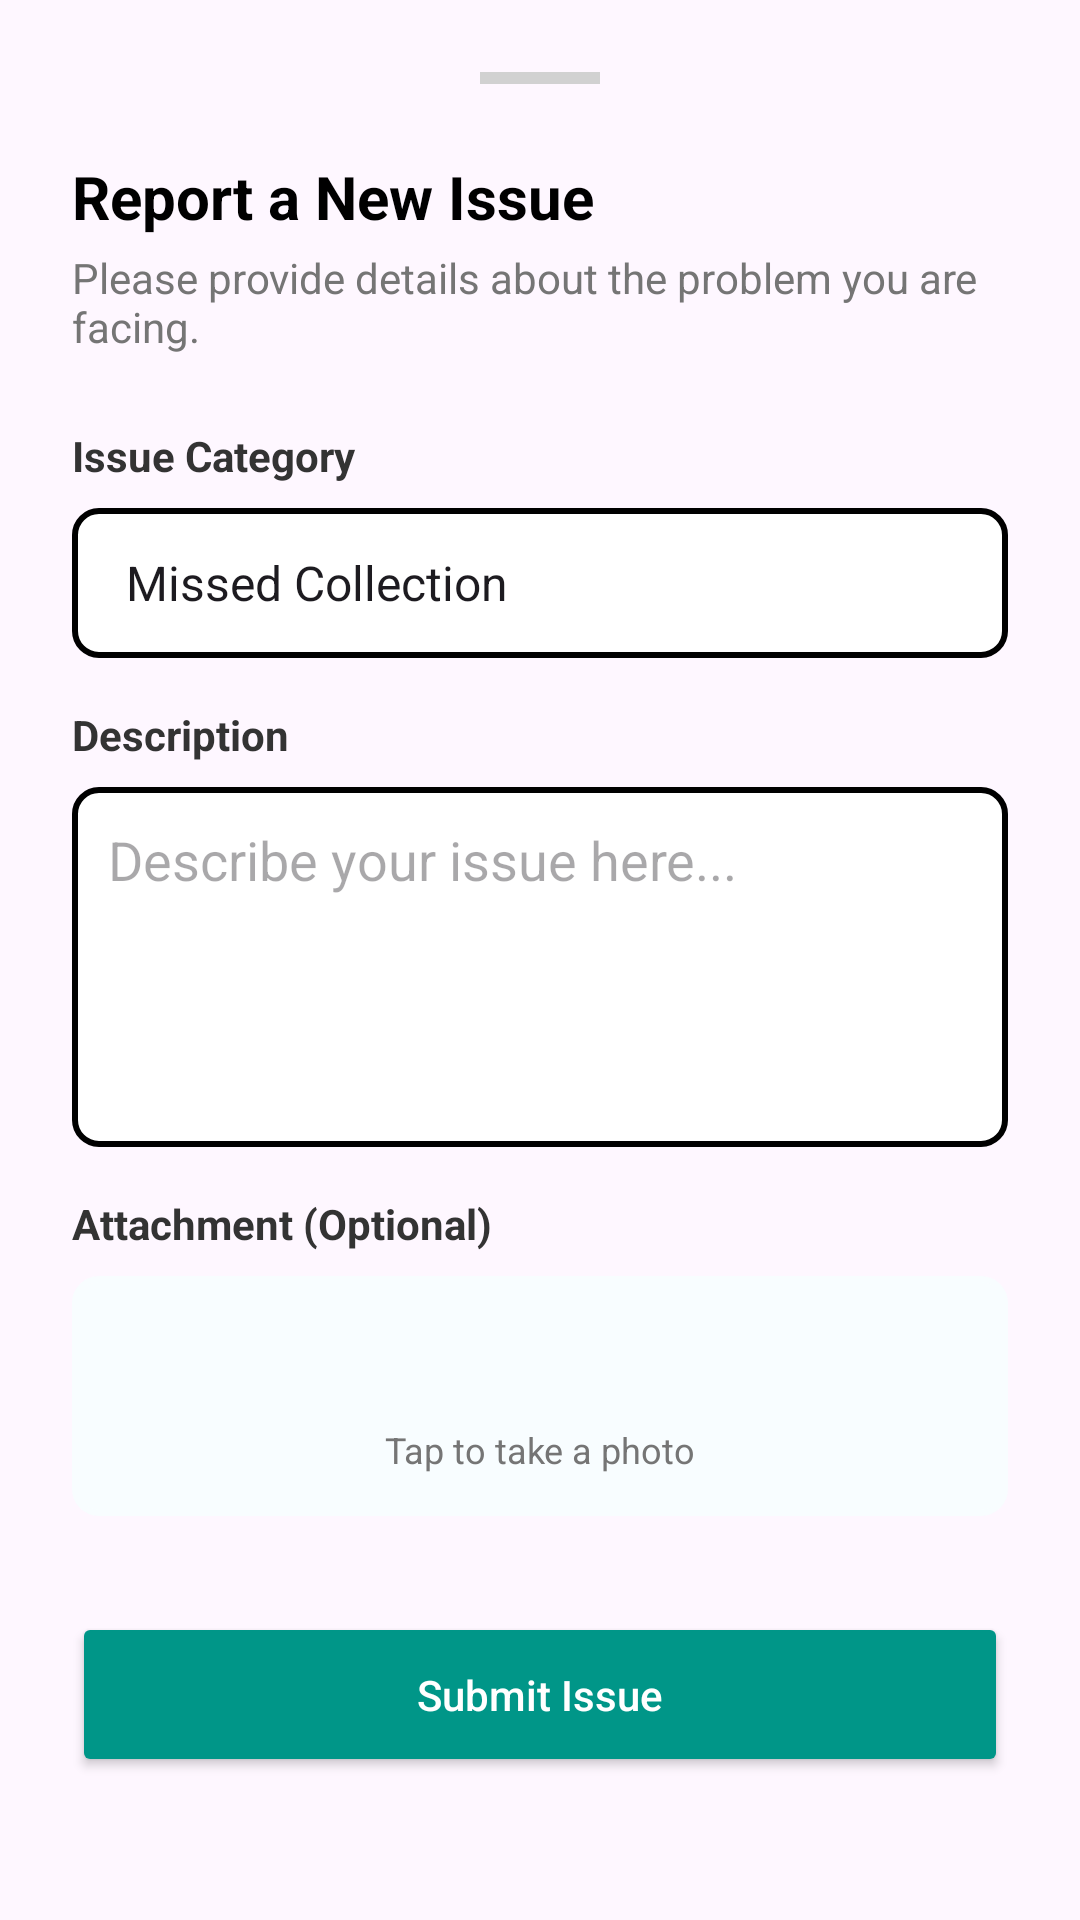

Here is an Android app screen rendered from its layout file. Give the layout XML and the strings, colors and styles it references.
<!-- AndroidManifest.xml: application theme Theme.WasteBillingApp -->
<!-- res/layout/bottom_sheet_add_issue.xml -->
<?xml version="1.0" encoding="utf-8"?>
<LinearLayout xmlns:android="http://schemas.android.com/apk/res/android"
    xmlns:app="http://schemas.android.com/apk/res-auto"
    android:layout_width="match_parent"
    android:layout_height="wrap_content"
    android:background="@drawable/bg_bottom_sheet"
    android:orientation="vertical"
    android:padding="24dp">

    <View
        android:layout_width="40dp"
        android:layout_height="4dp"
        android:layout_gravity="center"
        android:layout_marginBottom="24dp"
        android:background="#D1D1D1" />

    <TextView
        android:layout_width="wrap_content"
        android:layout_height="wrap_content"
        android:text="Report a New Issue"
        android:textColor="#000000"
        android:textSize="20sp"
        android:textStyle="bold" />

    <TextView
        android:layout_width="wrap_content"
        android:layout_height="wrap_content"
        android:layout_marginTop="4dp"
        android:text="Please provide details about the problem you are facing."
        android:textColor="#757575"
        android:textSize="14sp" />

    <TextView
        android:layout_width="wrap_content"
        android:layout_height="wrap_content"
        android:layout_marginTop="24dp"
        android:text="Issue Category"
        android:textColor="#333333"
        android:textStyle="bold" />

    <Spinner
        android:id="@+id/spinner_issue_category"
        android:layout_width="match_parent"
        android:layout_height="50dp"
        android:layout_marginTop="8dp"
        android:background="@drawable/edit_text_border"
        android:entries="@array/issue_categories" />

    <TextView
        android:layout_width="wrap_content"
        android:layout_height="wrap_content"
        android:layout_marginTop="16dp"
        android:text="Description"
        android:textColor="#333333"
        android:textStyle="bold" />

    <EditText
        android:id="@+id/et_issue_description"
        android:layout_width="match_parent"
        android:layout_height="120dp"
        android:layout_marginTop="8dp"
        android:background="@drawable/edit_text_border"
        android:gravity="top"
        android:hint="Describe your issue here..."
        android:padding="12dp"
        android:inputType="textMultiLine" />

    <TextView
        android:layout_width="wrap_content"
        android:layout_height="wrap_content"
        android:layout_marginTop="16dp"
        android:text="Attachment (Optional)"
        android:textColor="#333333"
        android:textStyle="bold" />

    <LinearLayout
        android:id="@+id/btn_take_photo"
        android:layout_width="match_parent"
        android:layout_height="80dp"
        android:layout_marginTop="8dp"
        android:background="@drawable/edit_text_border"
        android:gravity="center"
        android:orientation="vertical"
        android:clickable="true"
        android:focusable="true"
        android:backgroundTint="#F8FDFF">

        <ImageView
            android:id="@+id/iv_issue_photo"
            android:layout_width="32dp"
            android:layout_height="32dp"
            android:src="@drawable/ic_camera"
            app:tint="#009688" />

        <TextView
            android:id="@+id/tv_photo_label"
            android:layout_width="wrap_content"
            android:layout_height="wrap_content"
            android:text="Tap to take a photo"
            android:textSize="12sp"
            android:textColor="#757575"
            android:layout_marginTop="4dp" />
    </LinearLayout>

    <Button
        android:id="@+id/btn_submit_issue"
        android:layout_width="match_parent"
        android:layout_height="55dp"
        android:layout_marginTop="32dp"
        android:backgroundTint="#009688"
        android:text="Submit Issue"
        android:textAllCaps="false"
        android:textColor="#FFFFFF"
        app:cornerRadius="12dp" />

</LinearLayout>
<!-- resources referenced by this layout -->
<resources>
  <string-array name="issue_categories">
          <item>Missed Collection</item>
          <item>Billing Discrepancy</item>
          <item>Damaged Bin</item>
          <item>Service Delay</item>
          <item>Account Access</item>
          <item>Other</item>
      </string-array>
  <!-- drawable edit_text_border (drawable) -->
  <?xml version="1.0" encoding="utf-8"?>
  <shape xmlns:android="http://schemas.android.com/apk/res/android">
      <solid android:color="#FFFFFF" />
      <stroke
          android:width="2dp"
          android:color="#000000" />
      <corners android:radius="8dp" />
      <padding
          android:left="10dp"
          android:top="10dp"
          android:right="10dp"
          android:bottom="10dp" />
  </shape>
  <style name="Theme.WasteBillingApp" parent="Base.Theme.WasteBillingApp" />
  <style name="Base.Theme.WasteBillingApp" parent="Theme.Material3.DayNight.NoActionBar">
          
          
      </style>
</resources>
